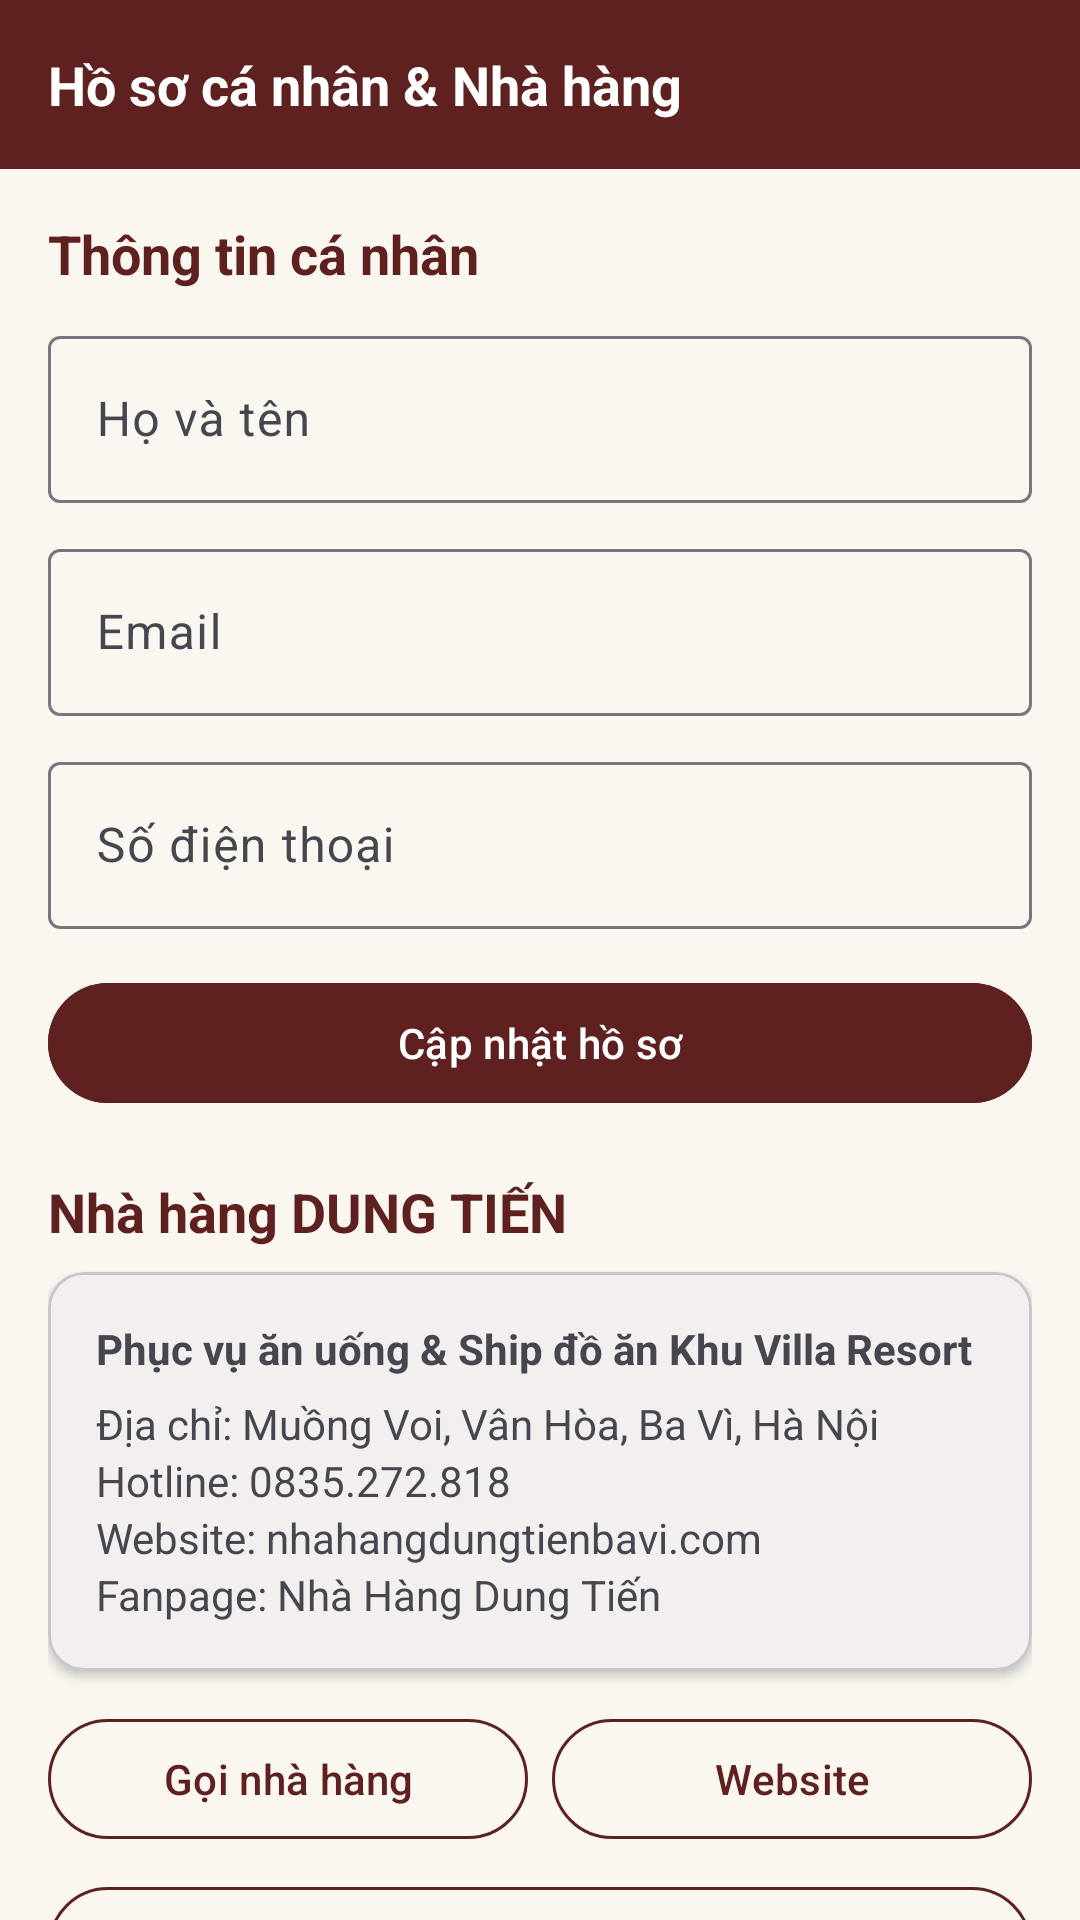

This screen was rendered from an Android layout file. Write that file and the resources it references.
<!-- AndroidManifest.xml: application theme Theme.AmThucDungTien -->
<!-- res/layout/fragment_profile.xml -->
<?xml version="1.0" encoding="utf-8"?>

<androidx.core.widget.NestedScrollView xmlns:android="http://schemas.android.com/apk/res/android"
    xmlns:app="http://schemas.android.com/apk/res-auto"
    android:layout_width="match_parent"
    android:layout_height="match_parent"
    android:background="@color/warm_background">

    <LinearLayout
        android:layout_width="match_parent"
        android:layout_height="wrap_content"
        android:orientation="vertical">

        
        <TextView
            android:layout_width="match_parent"
            android:layout_height="wrap_content"
            android:background="@color/brand_brown"
            android:padding="16dp"
            android:text="Hồ sơ cá nhân &amp; Nhà hàng"
            android:textColor="@color/white"
            android:textSize="18sp"
            android:textStyle="bold" />

        <LinearLayout
            android:layout_width="match_parent"
            android:layout_height="wrap_content"
            android:orientation="vertical"
            android:padding="16dp">

            
            <TextView
                android:layout_width="wrap_content"
                android:layout_height="wrap_content"
                android:text="Thông tin cá nhân"
                android:textColor="@color/brand_brown"
                android:textSize="18sp"
                android:textStyle="bold" />

            <com.google.android.material.textfield.TextInputLayout
                android:layout_width="match_parent"
                android:layout_height="wrap_content"
                android:layout_marginTop="10dp"
                android:hint="Họ và tên">

                <com.google.android.material.textfield.TextInputEditText
                    android:id="@+id/etProfileName"
                    android:layout_width="match_parent"
                    android:layout_height="wrap_content" />
            </com.google.android.material.textfield.TextInputLayout>

            <com.google.android.material.textfield.TextInputLayout
                android:layout_width="match_parent"
                android:layout_height="wrap_content"
                android:layout_marginTop="10dp"
                android:hint="Email">

                <com.google.android.material.textfield.TextInputEditText
                    android:id="@+id/etProfileEmail"
                    android:layout_width="match_parent"
                    android:layout_height="wrap_content"
                    android:enabled="false" />
            </com.google.android.material.textfield.TextInputLayout>

            <com.google.android.material.textfield.TextInputLayout
                android:layout_width="match_parent"
                android:layout_height="wrap_content"
                android:layout_marginTop="10dp"
                android:hint="Số điện thoại">

                <com.google.android.material.textfield.TextInputEditText
                    android:id="@+id/etProfilePhone"
                    android:layout_width="match_parent"
                    android:layout_height="wrap_content"
                    android:inputType="phone" />
            </com.google.android.material.textfield.TextInputLayout>

            <com.google.android.material.button.MaterialButton
                android:id="@+id/btnSaveProfile"
                android:layout_width="match_parent"
                android:layout_height="wrap_content"
                android:layout_marginTop="14dp"
                android:backgroundTint="@color/brand_brown"
                android:text="Cập nhật hồ sơ"
                android:textColor="@color/white" />

            
            <TextView
                android:layout_width="wrap_content"
                android:layout_height="wrap_content"
                android:layout_marginTop="20dp"
                android:text="Nhà hàng DUNG TIẾN"
                android:textColor="@color/brand_brown"
                android:textSize="18sp"
                android:textStyle="bold" />

            <com.google.android.material.card.MaterialCardView
                android:layout_width="match_parent"
                android:layout_height="wrap_content"
                android:layout_marginTop="8dp"
                app:cardCornerRadius="12dp"
                app:cardElevation="2dp">

                <LinearLayout
                    android:layout_width="match_parent"
                    android:layout_height="wrap_content"
                    android:orientation="vertical"
                    android:padding="16dp">

                    <TextView
                        android:layout_width="wrap_content"
                        android:layout_height="wrap_content"
                        android:text="Phục vụ ăn uống &amp; Ship đồ ăn Khu Villa Resort"
                        android:textStyle="bold" />

                    <TextView
                        android:layout_width="wrap_content"
                        android:layout_height="wrap_content"
                        android:layout_marginTop="6dp"
                        android:text="Địa chỉ: Muồng Voi, Vân Hòa, Ba Vì, Hà Nội" />

                    <TextView
                        android:layout_width="wrap_content"
                        android:layout_height="wrap_content"
                        android:text="Hotline: 0835.272.818" />

                    <TextView
                        android:layout_width="wrap_content"
                        android:layout_height="wrap_content"
                        android:text="Website: nhahangdungtienbavi.com" />

                    <TextView
                        android:layout_width="wrap_content"
                        android:layout_height="wrap_content"
                        android:text="Fanpage: Nhà Hàng Dung Tiến" />
                </LinearLayout>
            </com.google.android.material.card.MaterialCardView>

            
            <LinearLayout
                android:layout_width="match_parent"
                android:layout_height="wrap_content"
                android:layout_marginTop="12dp"
                android:orientation="horizontal">

                <com.google.android.material.button.MaterialButton
                    android:id="@+id/btnCallRes"
                    style="@style/Widget.Material3.Button.OutlinedButton"
                    android:layout_width="0dp"
                    android:layout_height="wrap_content"
                    android:layout_marginEnd="4dp"
                    android:layout_weight="1"
                    android:text="Gọi nhà hàng"
                    android:textColor="@color/brand_brown"
                    app:strokeColor="@color/brand_brown" />

                <com.google.android.material.button.MaterialButton
                    android:id="@+id/btnWebRes"
                    style="@style/Widget.Material3.Button.OutlinedButton"
                    android:layout_width="0dp"
                    android:layout_height="wrap_content"
                    android:layout_marginStart="4dp"
                    android:layout_weight="1"
                    android:text="Website"
                    android:textColor="@color/brand_brown"
                    app:strokeColor="@color/brand_brown" />
            </LinearLayout>

            <com.google.android.material.button.MaterialButton
                android:id="@+id/btnNavHistory"
                style="@style/Widget.Material3.Button.OutlinedButton"
                android:layout_width="match_parent"
                android:layout_height="wrap_content"
                android:layout_marginTop="8dp"
                android:text="Lịch sử xem món"
                android:textColor="@color/brand_brown"
                app:strokeColor="@color/brand_brown" />

            <com.google.android.material.button.MaterialButton
                android:id="@+id/btnLogout"
                android:layout_width="match_parent"
                android:layout_height="wrap_content"
                android:layout_marginTop="16dp"
                android:backgroundTint="#D32F2F"
                android:text="Đăng xuất"
                android:textColor="@color/white" />
        </LinearLayout>
    </LinearLayout>
</androidx.core.widget.NestedScrollView>
<!-- resources referenced by this layout -->
<resources>
  <color name="brand_brown">#5E2120</color>
  <color name="warm_background">#FAF7F1</color>
  <color name="white">#FFFFFF</color>
  <style name="Theme.AmThucDungTien" parent="Theme.Material3.DayNight.NoActionBar">
          <item name="colorPrimary">@color/brand_brown</item>
          <item name="colorOnPrimary">@color/white</item>
          <item name="colorSecondary">@color/brand_gold</item>
          <item name="colorOnSecondary">@color/brand_brown</item>
          <item name="android:colorBackground">@color/warm_background</item>
          <item name="colorSurface">@color/white</item>
      </style>
  <color name="brand_gold">#E5A93C</color>
</resources>
